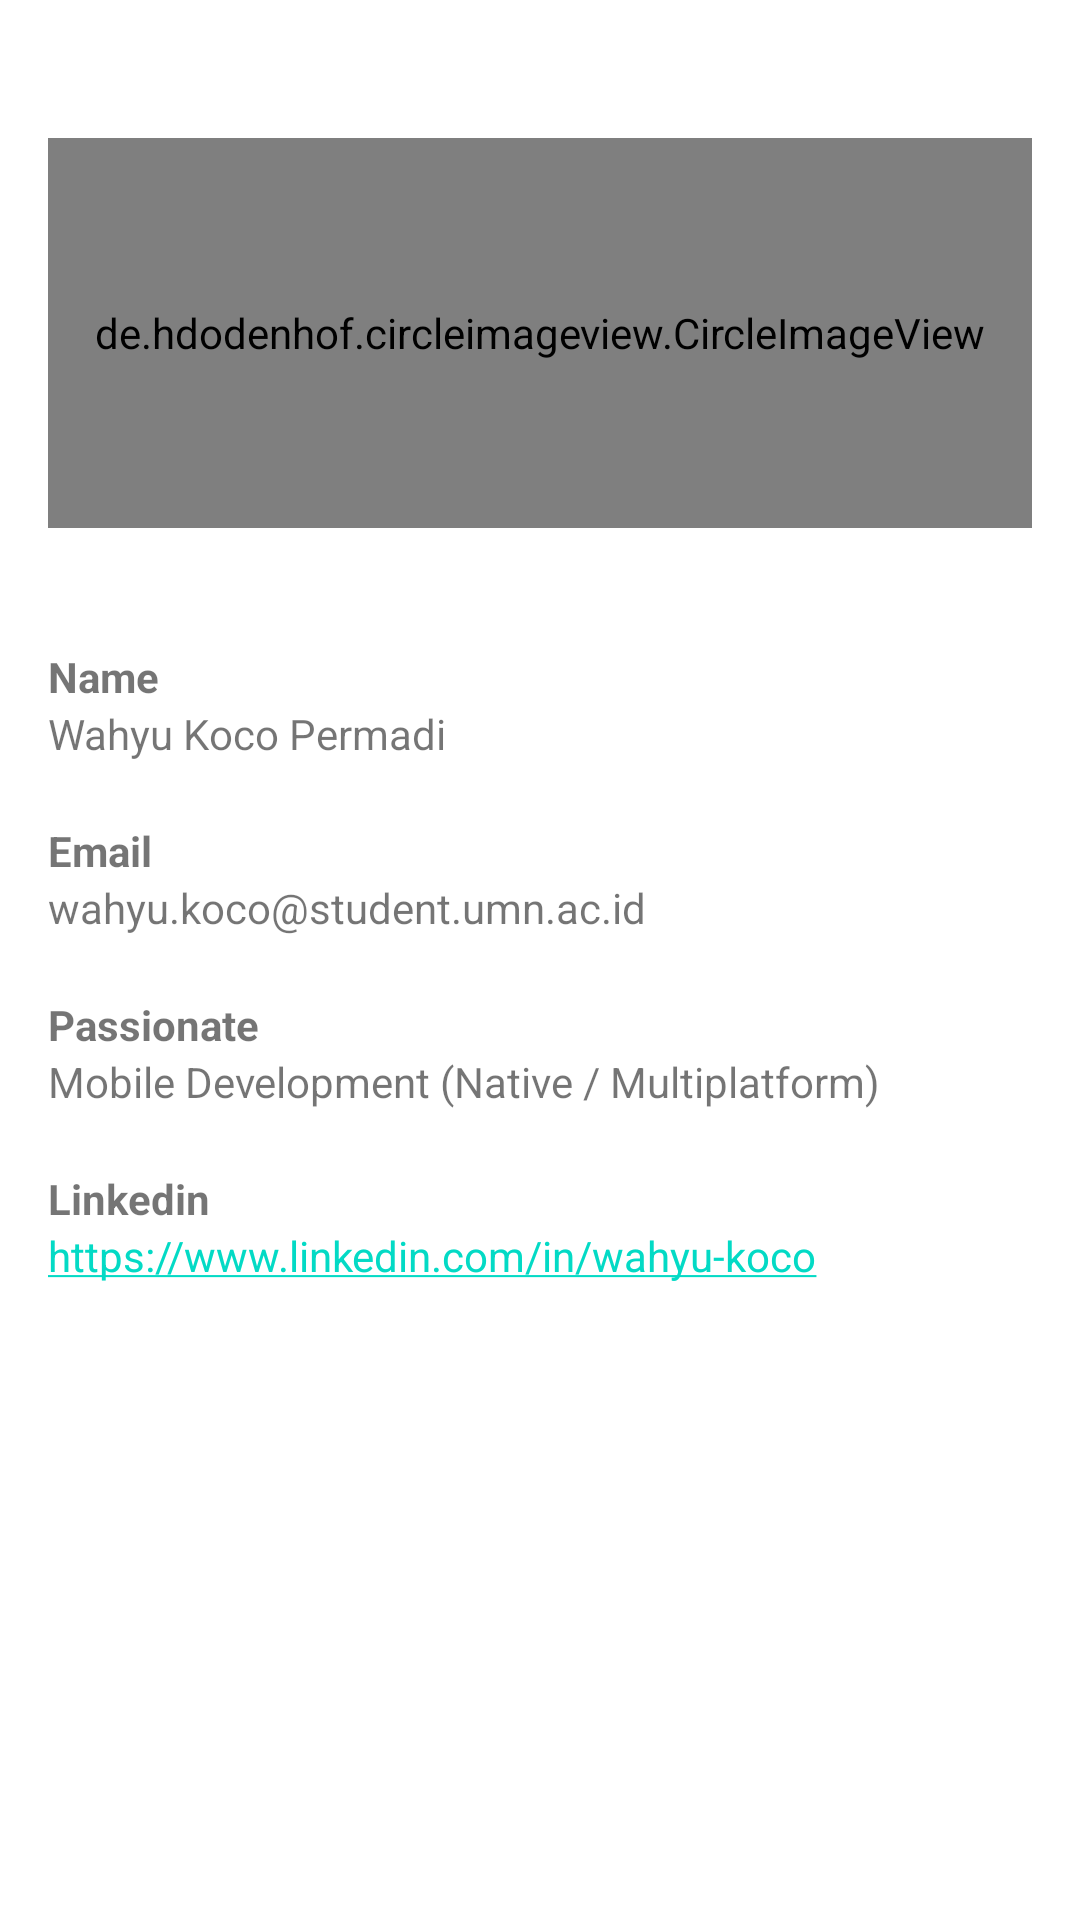

Here is an Android app screen rendered from its layout file. Give the layout XML and the strings, colors and styles it references.
<!-- AndroidManifest.xml: application theme Theme.DicodingProject1 -->
<!-- res/layout/activity_about.xml -->
<?xml version="1.0" encoding="utf-8"?>
<ScrollView xmlns:android="http://schemas.android.com/apk/res/android"
    xmlns:app="http://schemas.android.com/apk/res-auto"
    xmlns:tools="http://schemas.android.com/tools"
    android:layout_width="match_parent"
    android:layout_height="match_parent"
    tools:context=".AboutActivity">

    <LinearLayout
        android:layout_width="match_parent"
        android:layout_height="wrap_content"
        android:orientation="vertical"
        android:padding="16dp"
        >

        <Space
            android:layout_width="match_parent"
            android:layout_height="30dp"/>

        <de.hdodenhof.circleimageview.CircleImageView
            android:layout_width="match_parent"
            android:layout_height="130dp"
            android:src="@drawable/foto"/>

        <TextView
            android:layout_width="match_parent"
            android:layout_height="wrap_content"
            android:layout_marginTop="40dp"
            style="@style/About.Title"
            android:text="Name"/>

        <TextView
            android:layout_width="match_parent"
            android:layout_height="wrap_content"
            android:text="@string/name"/>

        <TextView
            android:layout_width="match_parent"
            android:layout_height="wrap_content"
            style="@style/About.Title"
            android:text="Email"
            />

        <TextView
            android:layout_width="match_parent"
            android:layout_height="wrap_content"
            android:text="@string/email"/>

        <TextView
            android:layout_width="match_parent"
            android:layout_height="wrap_content"
            android:text="Passionate"
            style="@style/About.Title"/>

        <TextView
            android:layout_width="match_parent"
            android:layout_height="wrap_content"
            android:text="@string/passionate"/>



        <TextView
            android:layout_width="match_parent"
            android:layout_height="wrap_content"
            android:text="Linkedin"
            style="@style/About.Title"
            />

        <TextView
            android:layout_width="match_parent"
            android:layout_height="wrap_content"
            android:autoLink="web"
            android:text="@string/linkedin"/>

    </LinearLayout>

</ScrollView>
<!-- resources referenced by this layout -->
<resources>
  <!-- drawable foto: jpg bitmap (drawable, 65286 bytes) -->
  <string name="email">wahyu.koco@student.umn.ac.id</string>
  <string name="linkedin">https://www.linkedin.com/in/wahyu-koco</string>
  <string name="name">Wahyu Koco Permadi</string>
  <string name="passionate">Mobile Development (Native / Multiplatform)</string>
  <style name="About.Title">
          <item name="android:layout_marginTop">20dp</item>
          <item name="android:textStyle">bold</item>
      </style>
  <style name="Theme.DicodingProject1" parent="Theme.MaterialComponents.DayNight.DarkActionBar">
          
          <item name="colorPrimary">@color/purple_500</item>
          <item name="colorPrimaryVariant">@color/purple_700</item>
          <item name="colorOnPrimary">@color/white</item>
          
          <item name="colorSecondary">@color/teal_200</item>
          <item name="colorSecondaryVariant">@color/teal_700</item>
          <item name="colorOnSecondary">@color/black</item>
          
          <item name="android:statusBarColor" tools:targetApi="l">?attr/colorPrimaryVariant</item>
          
      </style>
  <!-- not gathered from this repository: default colours our renderer supplied (Android Studio template values) -->
  <color name="purple_500">#FF6200EE</color>
  <color name="purple_700">#FF3700B3</color>
  <color name="teal_200">#FF03DAC5</color>
  <color name="teal_700">#FF018786</color>
  <color name="black">#FF000000</color>
  <color name="white">#FFFFFFFF</color>
</resources>
